Run: headless pygame with SDL's dummy video driver; simulated clock (each Clock.tick advances the game by its frame time, no real sleeping); random seed 0; keys injected as events and as key.get_pressed() state; no mouse input.
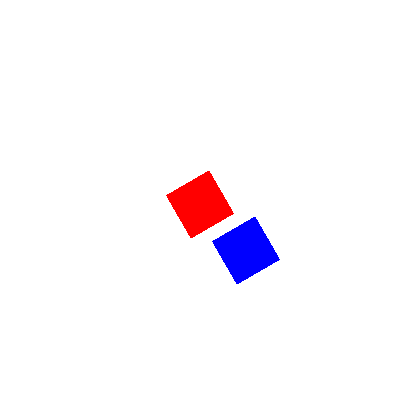
Frame 1 of 4 · flips 1–60 · no input
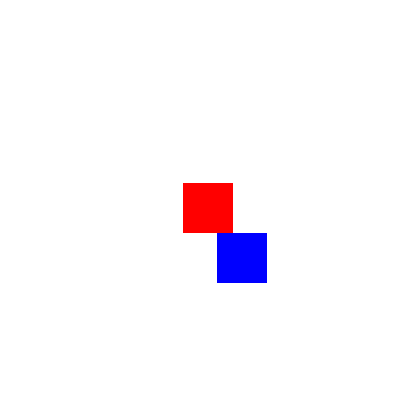
Frame 2 of 4 · flips 61–180 · tapped SPACE, RETURN · held RIGHT (→), D
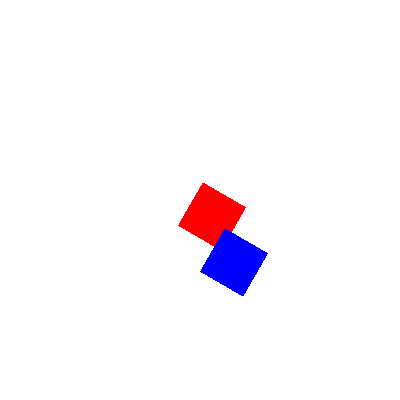
Frame 3 of 4 · flips 181–300 · held DOWN (↓), S
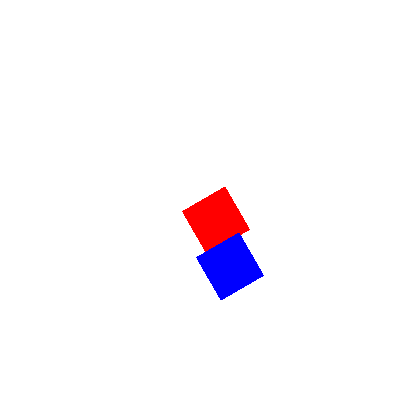
Frame 4 of 4 · flips 301–420 · held LEFT (←), A, UP (↑), W

The pygame program that drew these frames:

import pygame
import sys
import random

# 初始化pygame
pygame.init()

# 設定視窗大小
screen = pygame.display.set_mode((400, 400))
pygame.display.set_caption('旋轉正方形碰撞並分開')

# 定義顏色
WHITE = (255, 255, 255)
BLUE = (0, 0, 255)
RED = (255, 0, 0)

# 正方形物體的初始位置、速度、大小
square1 = pygame.Rect(175, 175, 50, 50)
square2 = pygame.Rect(225, 225, 50, 50)
square1_speed = [random.choice([-2, 2]), random.choice([-2, 2])]
square2_speed = [random.choice([-2, 2]), random.choice([-2, 2])]
angle1 = 0
angle2 = 0

# 創建正方形表面
square1_surface = pygame.Surface(square1.size, pygame.SRCALPHA)
square2_surface = pygame.Surface(square2.size, pygame.SRCALPHA)
square1_surface.fill(RED)
square2_surface.fill(BLUE)

# 遊戲主循環
running = True
while running:
    for event in pygame.event.get():
        if event.type == pygame.QUIT:
            pygame.quit()
            sys.exit()

    # 更新正方形位置
    square1.move_ip(square1_speed)
    square2.move_ip(square2_speed)

    # 碰撞邊界處理
    if square1.left < 0 or square1.right > 400:
        square1_speed[0] *= -1
    if square1.top < 0 or square1.bottom > 400:
        square1_speed[1] *= -1
    if square2.left < 0 or square2.right > 400:
        square2_speed[0] *= -1
    if square2.top < 0 or square2.bottom > 400:
        square2_speed[1] *= -1

    # 更新旋轉角度
    angle1 += 2
    angle2 += 2

    # 獲取旋轉後的新正方形
    rotated_image1 = pygame.transform.rotate(square1_surface, angle1)
    rotated_image2 = pygame.transform.rotate(square2_surface, angle2)
    rotated_square1 = rotated_image1.get_rect(center=square1.center)
    rotated_square2 = rotated_image2.get_rect(center=square2.center)

    # 檢測碰撞
    collision = rotated_square1.colliderect(rotated_square2)

    # 如果發生碰撞，調整速度方向以90度分開
    if collision:
        #font = pygame.font.SysFont(None, 55)
        #text = font.render('WOW!', True, (0, 128, 0))
        #screen.blit(text, (160, 190))
        square1_speed[0], square1_speed[1] = -square1_speed[1], square1_speed[0]
        square2_speed[0], square2_speed[1] = -square2_speed[1], square2_speed[0]

    # 繪製背景和旋轉正方形物體
    screen.fill(WHITE)
    screen.blit(rotated_image1, rotated_square1.topleft)
    screen.blit(rotated_image2, rotated_square2.topleft)

    # 更新顯示
    pygame.display.flip()
    pygame.time.delay(30)
